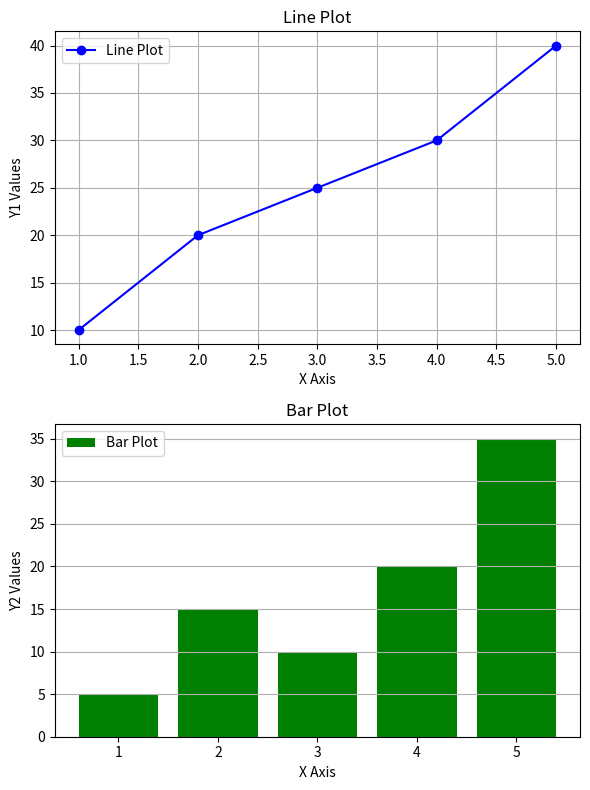

This figure's Python source:
import matplotlib.pyplot as plt
#2 Plots
x = [1, 2, 3, 4, 5]
y1 = [10, 20, 25, 30, 40]
y2 = [5, 15, 10, 20, 35]

fig, (ax1, ax2) = plt.subplots(2, 1, figsize=(6, 8))

ax1.plot(x, y1, marker='o', linestyle='-', color='blue', label='Line Plot')
ax1.set_title('Line Plot')
ax1.set_xlabel('X Axis')
ax1.set_ylabel('Y1 Values')
ax1.grid(True)
ax1.legend()

ax2.bar(x, y2, color='green', label='Bar Plot')
ax2.set_title('Bar Plot')
ax2.set_xlabel('X Axis')
ax2.set_ylabel('Y2 Values')
ax2.grid(True, axis='y')
ax2.legend()

plt.tight_layout()
plt.show()
